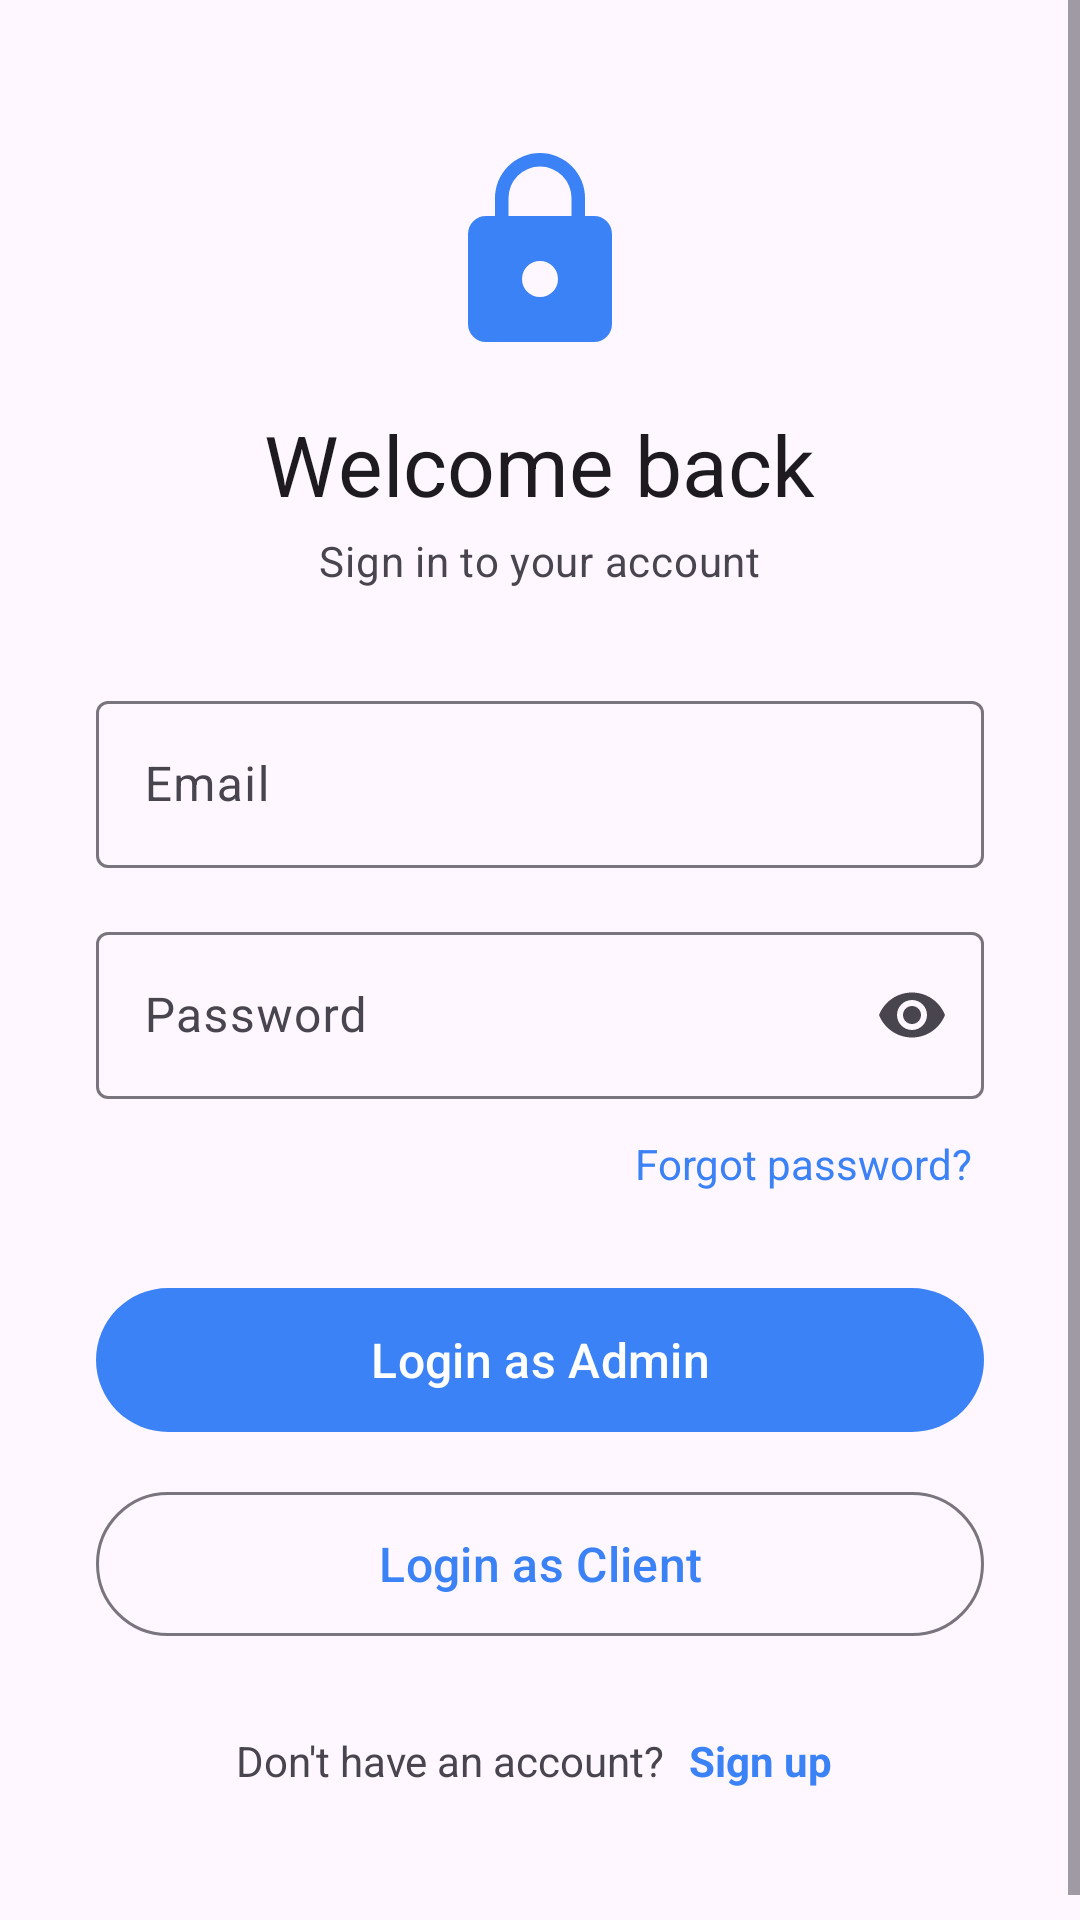

Here is an Android app screen rendered from its layout file. Give the layout XML and the strings, colors and styles it references.
<!-- AndroidManifest.xml: application theme Theme.FLoginSignup -->
<!-- res/layout/fragment_login.xml -->
<?xml version="1.0" encoding="utf-8"?>
<ScrollView xmlns:android="http://schemas.android.com/apk/res/android"
    xmlns:app="http://schemas.android.com/apk/res-auto"
    xmlns:tools="http://schemas.android.com/tools"
    android:layout_width="match_parent"
    android:layout_height="match_parent"
    android:fillViewport="true"
    tools:context=".LoginFragment">

    <LinearLayout
        android:layout_width="match_parent"
        android:layout_height="wrap_content"
        android:gravity="center"
        android:orientation="vertical"
        android:paddingHorizontal="32dp"
        android:paddingVertical="48dp">

        <ImageView
            android:layout_width="72dp"
            android:layout_height="72dp"
            android:contentDescription="@null"
            android:src="@drawable/ic_lock"
            app:tint="?attr/colorPrimary" />

        <TextView
            android:layout_width="wrap_content"
            android:layout_height="wrap_content"
            android:layout_marginTop="16dp"
            android:text="@string/login_title"
            android:textAppearance="?attr/textAppearanceHeadlineMedium" />

        <TextView
            android:layout_width="wrap_content"
            android:layout_height="wrap_content"
            android:layout_marginTop="4dp"
            android:layout_marginBottom="32dp"
            android:text="@string/login_subtitle"
            android:textAppearance="?attr/textAppearanceBodyMedium"
            android:textColor="?attr/colorOnSurfaceVariant" />

        <com.google.android.material.textfield.TextInputLayout
            style="@style/Widget.Material3.TextInputLayout.OutlinedBox"
            android:layout_width="match_parent"
            android:layout_height="wrap_content"
            android:hint="@string/email_hint">

            <com.google.android.material.textfield.TextInputEditText
                android:id="@+id/etUsernameLogin"
                android:layout_width="match_parent"
                android:layout_height="wrap_content"
                android:autofillHints="emailAddress"
                android:inputType="textEmailAddress" />
        </com.google.android.material.textfield.TextInputLayout>

        <com.google.android.material.textfield.TextInputLayout
            style="@style/Widget.Material3.TextInputLayout.OutlinedBox"
            android:layout_width="match_parent"
            android:layout_height="wrap_content"
            android:layout_marginTop="16dp"
            android:hint="@string/password_hint"
            app:endIconMode="password_toggle">

            <com.google.android.material.textfield.TextInputEditText
                android:id="@+id/etPasswordLogin"
                android:layout_width="match_parent"
                android:layout_height="wrap_content"
                android:autofillHints="password"
                android:inputType="textPassword" />
        </com.google.android.material.textfield.TextInputLayout>

        <TextView
            android:id="@+id/tvForgotPasswordLinkLogin"
            android:layout_width="wrap_content"
            android:layout_height="wrap_content"
            android:layout_gravity="end"
            android:layout_marginTop="8dp"
            android:padding="4dp"
            android:text="@string/forgot_link"
            android:textColor="?attr/colorPrimary" />

        <com.google.android.material.button.MaterialButton
            android:id="@+id/btnLoginAsAdmin"
            android:layout_width="match_parent"
            android:layout_height="56dp"
            android:layout_marginTop="24dp"
            android:text="@string/login_as_admin"
            android:textSize="16sp" />

        <com.google.android.material.button.MaterialButton
            android:id="@+id/btnLoginAsClient"
            style="@style/Widget.Material3.Button.OutlinedButton"
            android:layout_width="match_parent"
            android:layout_height="56dp"
            android:layout_marginTop="12dp"
            android:text="@string/login_as_client"
            android:textSize="16sp" />

        <LinearLayout
            android:layout_width="wrap_content"
            android:layout_height="wrap_content"
            android:layout_marginTop="24dp"
            android:gravity="center_vertical"
            android:orientation="horizontal">

            <TextView
                android:layout_width="wrap_content"
                android:layout_height="wrap_content"
                android:text="@string/no_account_prompt"
                android:textColor="?attr/colorOnSurfaceVariant" />

            <TextView
                android:id="@+id/tvSignupLinkLogin"
                android:layout_width="wrap_content"
                android:layout_height="wrap_content"
                android:layout_marginStart="4dp"
                android:padding="4dp"
                android:text="@string/signup_link"
                android:textColor="?attr/colorPrimary"
                android:textStyle="bold" />
        </LinearLayout>
    </LinearLayout>
</ScrollView>
<!-- resources referenced by this layout -->
<resources>
  <!-- drawable ic_lock (drawable) -->
  <vector xmlns:android="http://schemas.android.com/apk/res/android"
      android:width="64dp"
      android:height="64dp"
      android:viewportWidth="24"
      android:viewportHeight="24">
      <path
          android:fillColor="#FFFFFF"
          android:pathData="M12,17a2,2 0 0,0 2,-2 2,2 0 0,0 -2,-2 2,2 0 0,0 -2,2 2,2 0 0,0 2,2M18,8a2,2 0 0,1 2,2v10a2,2 0 0,1 -2,2H6a2,2 0 0,1 -2,-2V10a2,2 0 0,1 2,-2h1V6a5,5 0 0,1 5,-5 5,5 0 0,1 5,5v2h-1.5V6A3.5,3.5 0 0,0 12,2.5 3.5,3.5 0 0,0 8.5,6v2H18Z" />
  </vector>
  <string name="email_hint">Email</string>
  <string name="forgot_link">Forgot password?</string>
  <string name="login_as_admin">Login as Admin</string>
  <string name="login_as_client">Login as Client</string>
  <string name="login_subtitle">Sign in to your account</string>
  <string name="login_title">Welcome back</string>
  <string name="no_account_prompt">Don\'t have an account?</string>
  <string name="password_hint">Password</string>
  <string name="signup_link">Sign up</string>
  <style name="Theme.FLoginSignup" parent="Base.Theme.FLoginSignup" />
  <style name="Base.Theme.FLoginSignup" parent="Theme.Material3.DayNight.NoActionBar">
          <item name="colorPrimary">@color/brand_blue</item>
          <item name="colorOnPrimary">@color/white</item>
          <item name="colorSecondary">@color/brand_blue_dark</item>
          <item name="android:statusBarColor">@color/bg_screen</item>
          <item name="android:windowLightStatusBar">true</item>
      </style>
  <color name="brand_blue">#3B82F6</color>
  <color name="white">#FFFFFFFF</color>
  <color name="brand_blue_dark">#2563EB</color>
  <color name="bg_screen">#F4F5F7</color>
</resources>
